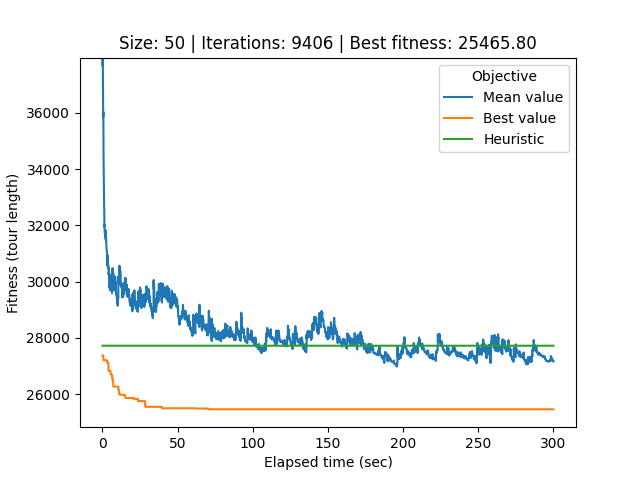

Data behind this chart, as committed beside it:
# Student number: r0758170
# Iteration, Elapsed time, Mean value, Best value, Cycle
0, 0.08559, 67281, 27377, 0, 26, 32, 17, 40, 34, 33, 44, 12, 25, 39, 21, 37, 29, 20, 49, 22, 6, 9, 30
1, 0.113, 57257, 27377, 0, 26, 32, 17, 40, 34, 33, 44, 12, 25, 39, 21, 37, 29, 20, 49, 22, 6, 9, 30
2, 0.1429, 42181, 27377, 0, 26, 32, 17, 40, 34, 33, 44, 12, 25, 39, 21, 37, 29, 20, 49, 22, 6, 9, 30
3, 0.1723, 37899, 27377, 0, 26, 32, 17, 40, 34, 33, 44, 12, 25, 39, 21, 37, 29, 20, 49, 22, 6, 9, 30
4, 0.2017, 37660, 27377, 42, 11, 3, 19, 38, 10, 13, 7, 41, 14, 1, 24, 18, 45, 31, 2, 36, 23, 28, 27
5, 0.2338, 37832, 27377, 42, 11, 3, 19, 38, 10, 13, 7, 41, 14, 1, 24, 18, 45, 31, 2, 36, 23, 28, 27
6, 0.265, 37957, 27377, 42, 11, 3, 19, 38, 10, 13, 7, 41, 14, 1, 24, 18, 45, 31, 2, 36, 23, 28, 27
7, 0.2959, 37774, 27377, 42, 11, 3, 19, 38, 10, 13, 7, 41, 14, 1, 24, 18, 45, 31, 2, 36, 23, 28, 27
8, 0.3265, 37708, 27377, 42, 11, 3, 19, 38, 10, 13, 7, 41, 14, 1, 24, 18, 45, 31, 2, 36, 23, 28, 27
9, 0.3607, 37085, 27377, 42, 11, 3, 19, 38, 10, 13, 7, 41, 14, 1, 24, 18, 45, 31, 2, 36, 23, 28, 27
10, 0.389, 36755, 27377, 42, 11, 3, 19, 38, 10, 13, 7, 41, 14, 1, 24, 18, 45, 31, 2, 36, 23, 28, 27
11, 0.4187, 36531, 27377, 42, 11, 3, 19, 38, 10, 13, 7, 41, 14, 1, 24, 18, 45, 31, 2, 36, 23, 28, 27
12, 0.4548, 36487, 27377, 42, 11, 3, 19, 38, 10, 13, 7, 41, 14, 1, 24, 18, 45, 31, 2, 36, 23, 28, 27
13, 0.4912, 36074, 27377, 42, 11, 3, 19, 38, 10, 13, 7, 41, 14, 1, 24, 18, 45, 31, 2, 36, 23, 28, 27
14, 0.5256, 35852, 27377, 42, 11, 3, 19, 38, 10, 13, 7, 41, 14, 1, 24, 18, 45, 31, 2, 36, 23, 28, 27
15, 0.5612, 36025, 27377, 42, 11, 3, 19, 38, 10, 13, 7, 41, 14, 1, 24, 18, 45, 31, 2, 36, 23, 28, 27
16, 0.5944, 35938, 27377, 42, 11, 3, 19, 38, 10, 13, 7, 41, 14, 1, 24, 18, 45, 31, 2, 36, 23, 28, 27
17, 0.6217, 36019, 27210, 32, 17, 40, 34, 33, 44, 12, 25, 39, 21, 37, 29, 20, 49, 22, 6, 9, 30, 43, 48
18, 0.6507, 35377, 27210, 32, 17, 40, 34, 33, 44, 12, 25, 39, 21, 37, 29, 20, 49, 22, 6, 9, 30, 43, 48
19, 0.6798, 35047, 27210, 32, 17, 40, 34, 33, 44, 12, 25, 39, 21, 37, 29, 20, 49, 22, 6, 9, 30, 43, 48
20, 0.7076, 34872, 27210, 32, 17, 40, 34, 33, 44, 12, 25, 39, 21, 37, 29, 20, 49, 22, 6, 9, 30, 43, 48
21, 0.7351, 34589, 27210, 32, 17, 40, 34, 33, 44, 12, 25, 39, 21, 37, 29, 20, 49, 22, 6, 9, 30, 43, 48
22, 0.763, 34343, 27210, 27, 36, 26, 0, 32, 17, 40, 34, 33, 44, 12, 25, 39, 21, 37, 29, 20, 49, 22, 6
23, 0.7917, 34302, 27210, 27, 36, 26, 0, 32, 17, 40, 34, 33, 44, 12, 25, 39, 21, 37, 29, 20, 49, 22, 6
24, 0.8228, 34238, 27210, 27, 36, 26, 0, 32, 17, 40, 34, 33, 44, 12, 25, 39, 21, 37, 29, 20, 49, 22, 6
25, 0.8515, 33958, 27210, 27, 36, 26, 0, 32, 17, 40, 34, 33, 44, 12, 25, 39, 21, 37, 29, 20, 49, 22, 6
26, 0.8806, 33854, 27210, 16, 4, 15, 47, 42, 11, 3, 19, 38, 10, 13, 7, 41, 14, 1, 24, 18, 45, 31, 2
27, 0.9104, 33801, 27210, 16, 4, 15, 47, 42, 11, 3, 19, 38, 10, 13, 7, 41, 14, 1, 24, 18, 45, 31, 2
28, 0.9397, 33440, 27210, 16, 4, 15, 47, 42, 11, 3, 19, 38, 10, 13, 7, 41, 14, 1, 24, 18, 45, 31, 2
29, 0.9673, 33418, 27210, 16, 4, 15, 47, 42, 11, 3, 19, 38, 10, 13, 7, 41, 14, 1, 24, 18, 45, 31, 2
30, 0.9961, 33331, 27210, 16, 4, 15, 47, 42, 11, 3, 19, 38, 10, 13, 7, 41, 14, 1, 24, 18, 45, 31, 2
31, 1.025, 33249, 27210, 16, 4, 15, 47, 42, 11, 3, 19, 38, 10, 13, 7, 41, 14, 1, 24, 18, 45, 31, 2
32, 1.056, 33104, 27210, 16, 4, 15, 47, 42, 11, 3, 19, 38, 10, 13, 7, 41, 14, 1, 24, 18, 45, 31, 2
33, 1.088, 32769, 27210, 16, 4, 15, 47, 42, 11, 3, 19, 38, 10, 13, 7, 41, 14, 1, 24, 18, 45, 31, 2
34, 1.121, 32642, 27210, 16, 4, 15, 47, 42, 11, 3, 19, 38, 10, 13, 7, 41, 14, 1, 24, 18, 45, 31, 2
35, 1.15, 32635, 27210, 16, 4, 15, 47, 42, 11, 3, 19, 38, 10, 13, 7, 41, 14, 1, 24, 18, 45, 31, 2
36, 1.179, 32597, 27210, 16, 4, 15, 47, 42, 11, 3, 19, 38, 10, 13, 7, 41, 14, 1, 24, 18, 45, 31, 2
37, 1.207, 32576, 27210, 16, 4, 15, 47, 42, 11, 3, 19, 38, 10, 13, 7, 41, 14, 1, 24, 18, 45, 31, 2
38, 1.236, 32394, 27210, 16, 4, 15, 47, 42, 11, 3, 19, 38, 10, 13, 7, 41, 14, 1, 24, 18, 45, 31, 2
39, 1.265, 32203, 27210, 16, 4, 15, 47, 42, 11, 3, 19, 38, 10, 13, 7, 41, 14, 1, 24, 18, 45, 31, 2
40, 1.295, 32087, 27210, 16, 4, 15, 47, 42, 11, 3, 19, 38, 10, 13, 7, 41, 14, 1, 24, 18, 45, 31, 2
41, 1.322, 31944, 27210, 16, 4, 15, 47, 42, 11, 3, 19, 38, 10, 13, 7, 41, 14, 1, 24, 18, 45, 31, 2
42, 1.35, 32023, 27210, 16, 4, 15, 47, 42, 11, 3, 19, 38, 10, 13, 7, 41, 14, 1, 24, 18, 45, 31, 2
43, 1.378, 31980, 27210, 16, 4, 15, 47, 42, 11, 3, 19, 38, 10, 13, 7, 41, 14, 1, 24, 18, 45, 31, 2
44, 1.408, 31963, 27210, 16, 4, 15, 47, 42, 11, 3, 19, 38, 10, 13, 7, 41, 14, 1, 24, 18, 45, 31, 2
45, 1.437, 31895, 27210, 16, 4, 15, 47, 42, 11, 3, 19, 38, 10, 13, 7, 41, 14, 1, 24, 18, 45, 31, 2
46, 1.467, 31820, 27210, 16, 4, 15, 47, 42, 11, 3, 19, 38, 10, 13, 7, 41, 14, 1, 24, 18, 45, 31, 2
47, 1.496, 31775, 27210, 16, 4, 15, 47, 42, 11, 3, 19, 38, 10, 13, 7, 41, 14, 1, 24, 18, 45, 31, 2
48, 1.526, 31763, 27210, 16, 4, 15, 47, 42, 11, 3, 19, 38, 10, 13, 7, 41, 14, 1, 24, 18, 45, 31, 2
49, 1.554, 31763, 27210, 16, 4, 15, 47, 42, 11, 3, 19, 38, 10, 13, 7, 41, 14, 1, 24, 18, 45, 31, 2
50, 1.581, 31748, 27210, 16, 4, 15, 47, 42, 11, 3, 19, 38, 10, 13, 7, 41, 14, 1, 24, 18, 45, 31, 2
51, 1.609, 31748, 27210, 16, 4, 15, 47, 42, 11, 3, 19, 38, 10, 13, 7, 41, 14, 1, 24, 18, 45, 31, 2
52, 1.637, 31720, 27210, 16, 4, 15, 47, 42, 11, 3, 19, 38, 10, 13, 7, 41, 14, 1, 24, 18, 45, 31, 2
53, 1.666, 31714, 27210, 16, 4, 15, 47, 42, 11, 3, 19, 38, 10, 13, 7, 41, 14, 1, 24, 18, 45, 31, 2
54, 1.697, 31794, 27210, 16, 4, 15, 47, 42, 11, 3, 19, 38, 10, 13, 7, 41, 14, 1, 24, 18, 45, 31, 2
55, 1.725, 31778, 27210, 16, 4, 15, 47, 42, 11, 3, 19, 38, 10, 13, 7, 41, 14, 1, 24, 18, 45, 31, 2
56, 1.754, 31768, 27210, 16, 4, 15, 47, 42, 11, 3, 19, 38, 10, 13, 7, 41, 14, 1, 24, 18, 45, 31, 2
57, 1.781, 31765, 27210, 16, 4, 15, 47, 42, 11, 3, 19, 38, 10, 13, 7, 41, 14, 1, 24, 18, 45, 31, 2
58, 1.81, 31699, 27210, 16, 4, 15, 47, 42, 11, 3, 19, 38, 10, 13, 7, 41, 14, 1, 24, 18, 45, 31, 2
... 9,347 more rows
